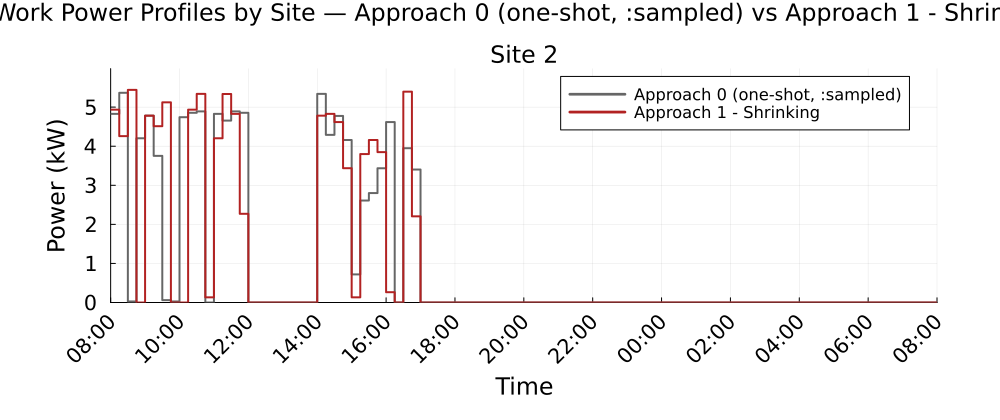

The table this chart was drawn from, first rows:
Time_Period, Clock, Site_2_A0_kW, Site_2_A1S_kW
1, 08:00, 4.828, 4.935
2, 08:15, 5.366, 4.258
3, 08:30, 0.0262, 5.441
4, 08:45, 4.203, 0.0
5, 09:00, 4.781, 4.781
6, 09:15, 3.753, 4.512
7, 09:30, 0.061, 5.123
8, 09:45, 0.0262, 0.0
9, 10:00, 4.742, 0.0
10, 10:15, 4.854, 4.935
11, 10:30, 4.891, 5.339
12, 10:45, 0.0, 0.1325
13, 11:00, 4.828, 4.203
14, 11:15, 4.656, 5.336
15, 11:30, 4.891, 4.828
16, 11:45, 4.854, 2.27
17, 12:00, 0.0, 0.0
18, 12:15, 0.0, 0.0
19, 12:30, 0.0, 0.0
20, 12:45, 0.0, 0.0
21, 13:00, 0.0, 0.0
22, 13:15, 0.0, 0.0
23, 13:30, 0.0, 0.0
24, 13:45, 0.0, 0.0
25, 14:00, 5.339, 4.781
26, 14:15, 4.291, 4.828
27, 14:30, 4.775, 4.617
28, 14:45, 4.159, 3.437
29, 15:00, 0.7188, 0.1325
30, 15:15, 2.61, 3.799
31, 15:30, 2.8, 4.159
32, 15:45, 3.436, 3.849
33, 16:00, 4.618, 0.2629
34, 16:15, 0.0, 0.0
35, 16:30, 3.95, 5.396
36, 16:45, 3.403, 2.205
37, 17:00, 0.0, 0.0
38, 17:15, 0.0, 0.0
39, 17:30, 0.0, 0.0
40, 17:45, 0.0, 0.0
41, 18:00, 0.0, 0.0
42, 18:15, 0.0, 0.0
43, 18:30, 0.0, 0.0
44, 18:45, 0.0, 0.0
45, 19:00, 0.0, 0.0
46, 19:15, 0.0, 0.0
47, 19:30, 0.0, 0.0
48, 19:45, 0.0, 0.0
49, 20:00, 0.0, 0.0
50, 20:15, 0.0, 0.0
51, 20:30, 0.0, 0.0
52, 20:45, 0.0, 0.0
53, 21:00, 0.0, 0.0
54, 21:15, 0.0, 0.0
55, 21:30, 0.0, 0.0
56, 21:45, 0.0, 0.0
57, 22:00, 0.0, 0.0
58, 22:15, 0.0, 0.0
59, 22:30, 0.0, 0.0
60, 22:45, 0.0, 0.0
... 36 more rows
